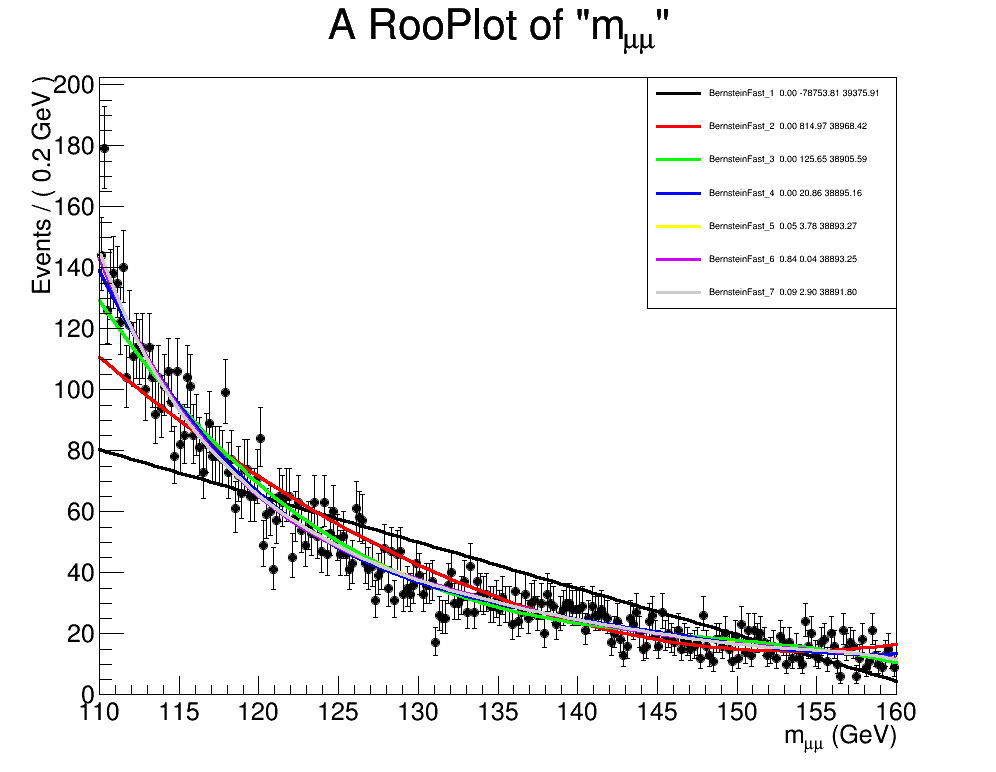

The table this chart was drawn from, first rows:
BernsteinFast_1, 0.0, -78753.8117876, 39375.9058938
BernsteinFast_2, 3.00212140957e-179, 815, 38968
BernsteinFast_3, 3.66393547376e-29, 125.7, 38906
BernsteinFast_4, 4.93368371983e-06, 20.86, 38895
BernsteinFast_5, 0.0519, 3.779, 38893
BernsteinFast_6, 0.8407, 0.04041, 38893
BernsteinFast_7, 0.08864, 2.899, 38892
